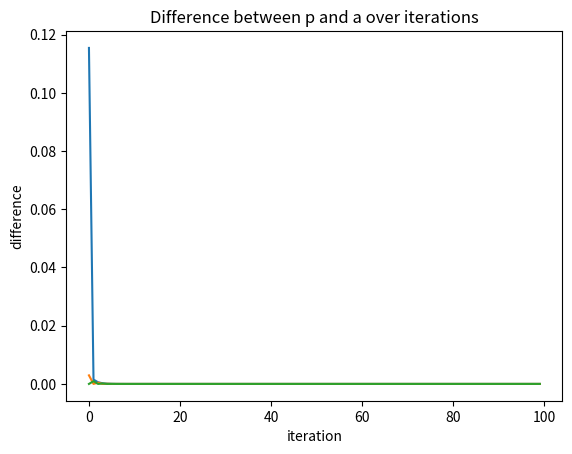

Here is the Python script that generated this plot:
# test if the iteration method converges in discrete situation

import numpy as np
import matplotlib.pyplot as plt


# define probabilities on 11 states
p = np.array([2/11,0.5/11,0.5/11,2/11,0.5/11,0.5/11,1/11,1/11,1/11,1/11,1/11]
             )
a = np.zeros(11)
# define marginal probabilities 
# x
p_x = np.array([4/6,1/3])
# y
p_y = np.array([1/8,1/4,1/8,1/2])

N = 100
diff = np.zeros(N)
diff_x = np.zeros(N)
diff_y = np.zeros(N)    
# start iteration
for i in range(N):
    if i%2 ==1:
        # first contour
        a[0] = p_x[0] * p[0]/( p[0] + p[1]+p[3]+p[6]+p[10]+p[5] + p[9]) 
        a[1] = p_x[0] * p[1]/( p[0] + p[1]+p[3]+p[6]+p[10]+p[5] + p[9]) 
        a[3] = p_x[0] * p[3]/( p[0] + p[1]+p[3]+p[6]+p[10]+p[5] + p[9])
        a[6] = p_x[0] * p[6]/ ( p[0] + p[1]+p[3]+p[6]+p[10]+p[5] + p[9])
        a[10] = p_x[0] * p[10]/( p[0] + p[1]+p[3]+p[6]+p[10]+p[5] + p[9])
        a[5] = p_x[0] * p[5]/( p[5] + p[9]+p[0] + p[1]+p[3]+p[6]+p[10])
        a[9] = p_x[0] * p[9]/(p[5] + p[9]+p[0] + p[1]+p[3]+p[6]+p[10])
        
        # second contour
        a[2] = p_x[1] * p[2]/(p[2] + p[4] + p[7] +p[8])
        a[4] = p_x[1] *p[4]/(p[2] + p[4] + p[7] +p[8])
        a[7] = p_x[1] * p[7]/(p[2] + p[4] + p[7] +p[8])
        a[8] = p_x[1] * p[8]/(p[2] + p[4] + p[7] +p[8])

    else:
        # first row
        a[0] = p_y[0] * p[0]/(p[0] +p[1])
        a[1] = p_y[0] * p[1]/(p[0] +p[1])
        # second row
        a[2] = p_y[1] * p[2]/(p[2] +p[3])
        a[3] = p_y[1] * p[3]/(p[2] +p[3])
        # third row
        a[4] = p_y[2] * p[4]/(p[4] + p[5] +p[6])
        a[5] = p_y[2] * p[5]/(p[4] + p[5] +p[6])
        a[6] = p_y[2] * p[6]/(p[4] + p[5] +p[6])
        # fourth row
        a[7] = p_y[3] * p[7]/(p[7] + p[8] + p[9] + p[10])
        a[8] = p_y[3] * p[8]/(p[7] + p[8] + p[9] + p[10])
        a[9] = p_y[3] * p[9]/(p[7] + p[8] + p[9] + p[10])
        a[10] = p_y[3] * p[10]/(p[7] + p[8] + p[9] + p[10])
    
    # compute the difference between p and a
    diff[i] = np.linalg.norm(p-a)
    # update p
    p = a.copy()
    print(p[1:9])
    # compute the marginal difference
    diff_x[i] = np.linalg.norm(p_x - np.array([ p[0]+p[1]+p[3]+p[6]+p[10]+p[5] + p[9], p[2] + p[4] + p[7] +p[8]]))
    diff_y[i] = np.linalg.norm(p_y - np.array([p[0]+p[1], p[2]+p[3], p[4]+p[5]+p[6], p[7]+p[8]+p[9]+p[10]]))

plt.plot(diff)
plt.plot(diff_x)
plt.plot(diff_y)
plt.xlabel('iteration')
plt.ylabel('difference')
plt.title('Difference between p and a over iterations')
plt.show()
